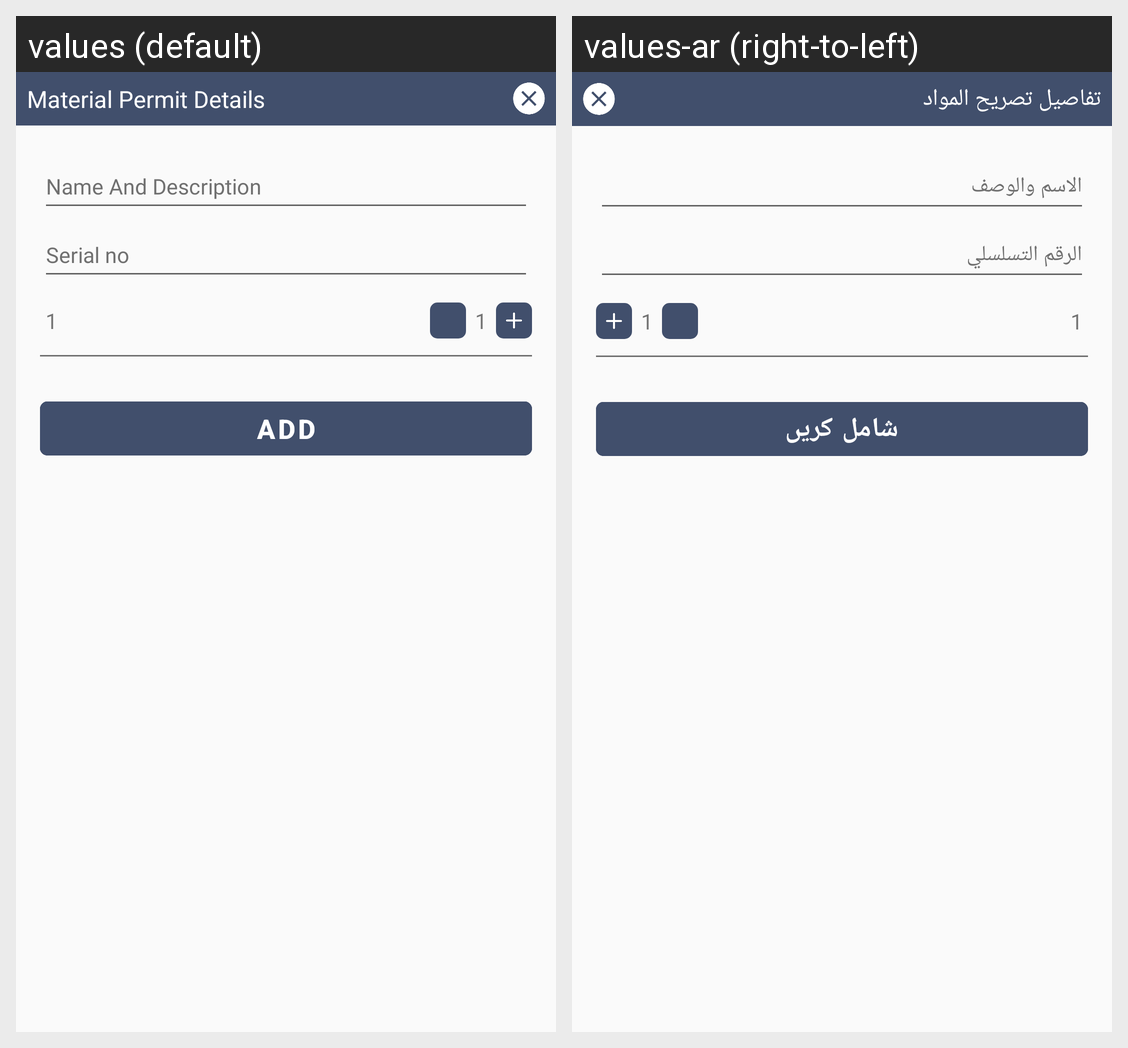

Strings drawn on this Android screen and how each of the app's shown locales translates them:
Android screen res/layout/add_material_details_popup_layout.xml rendered under 2 locales, left to right: values (default), values-ar (right-to-left). Device: Nexus 5 (rendered at 1080×1920; each locale shown at half size, 540×960, under a caption strip naming it); theme AppTheme.
Strings drawn on this screen, with the default value and each locale's value (text and hints the layout hard-codes, and strings that could not be matched under every locale, appear in the picture but are not listed):

materialPermitDetails
  values: Material Permit Details
  values-ar: تفاصيل تصريح المواد

nameAndDescription
  values: Name And Description
  values-ar: الاسم والوصف

serialNo
  values: Serial no
  values-ar: الرقم التسلسلي

Add
  values: Add
  values-ar: شامل کریں
